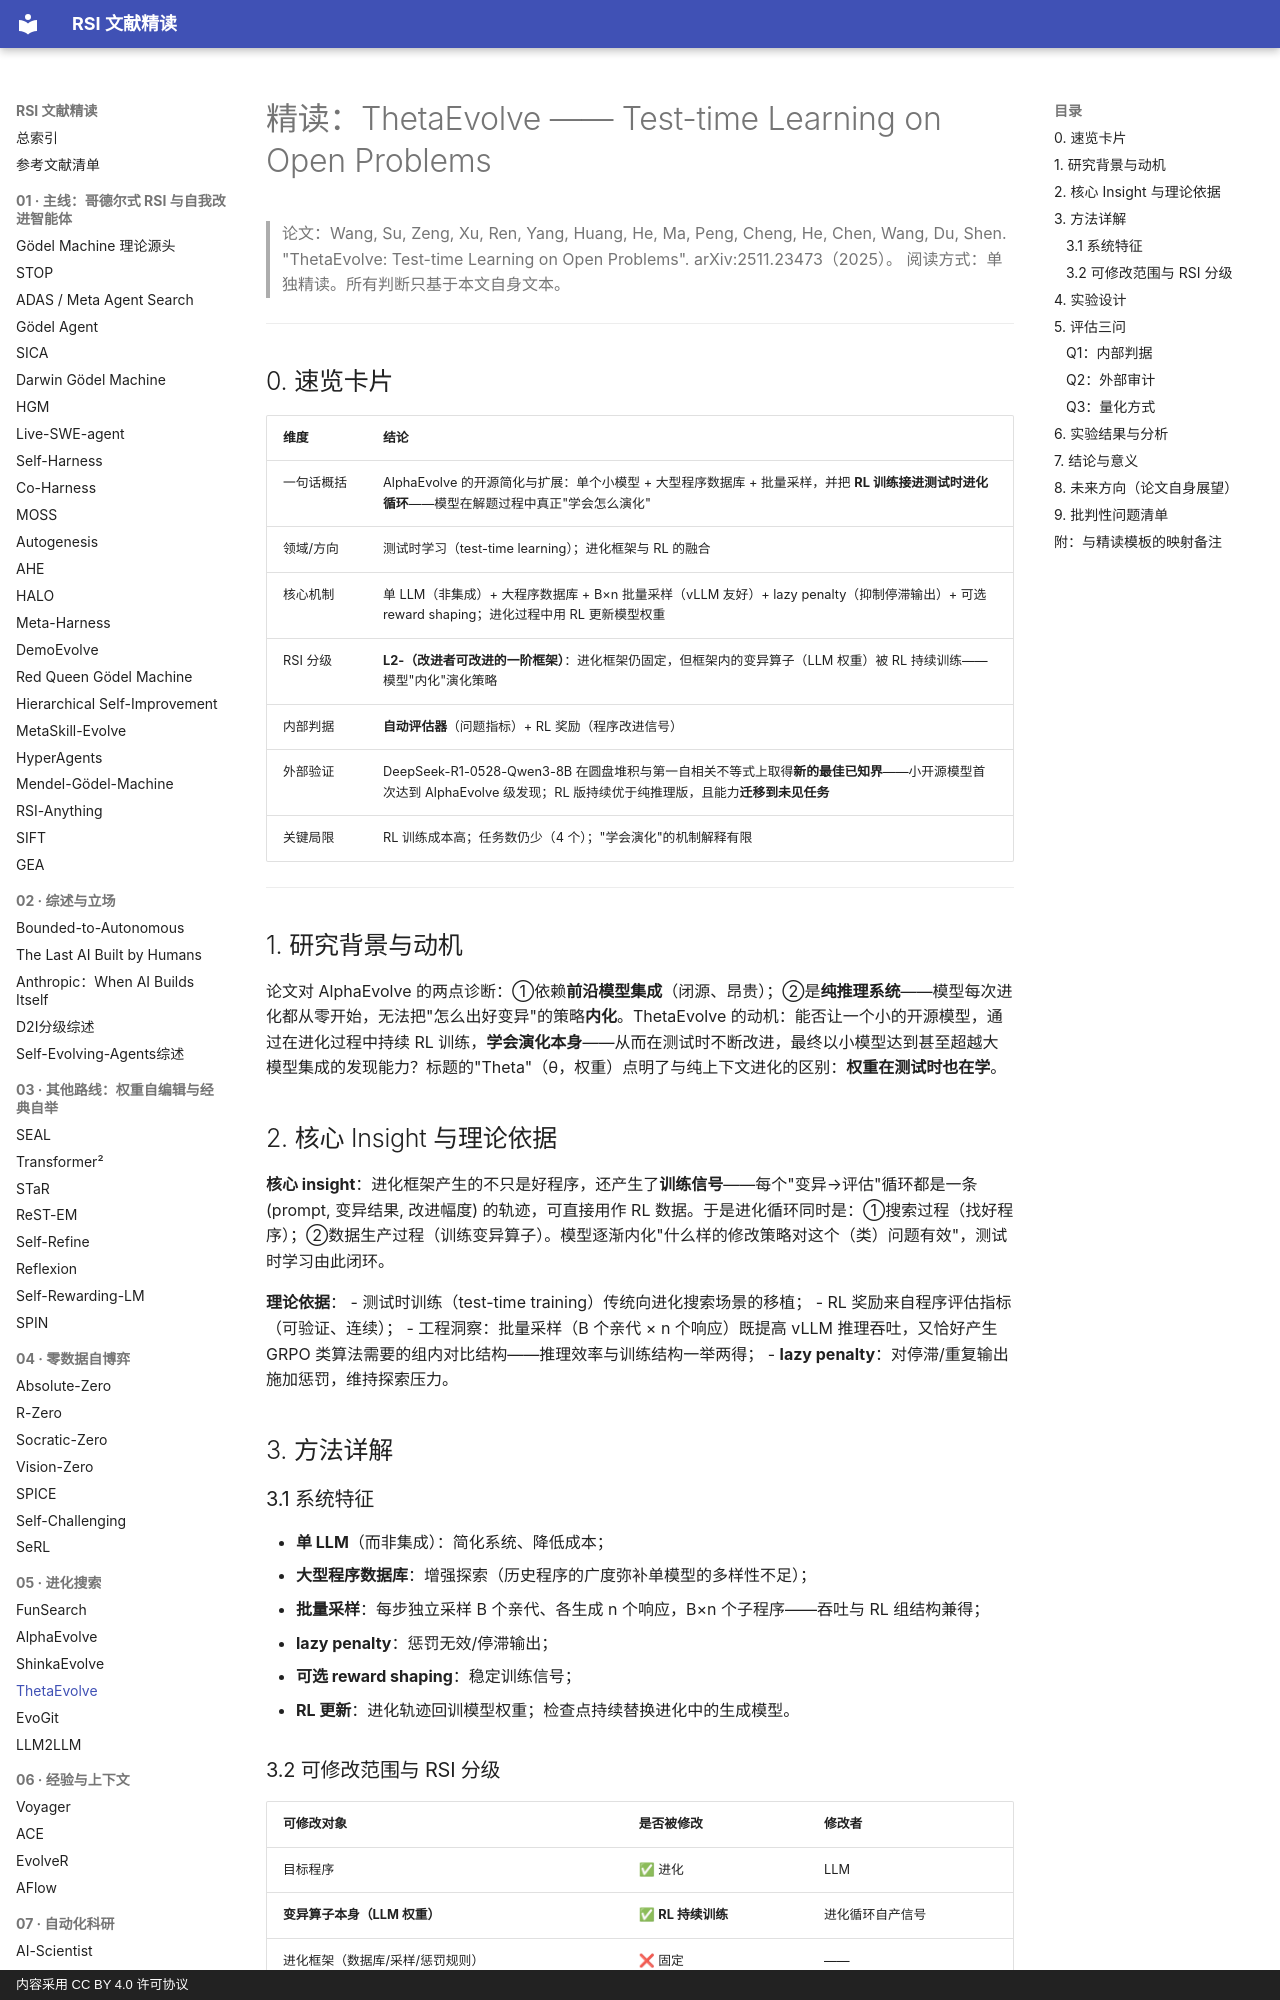

repository: zlven/RSI-Papers-Reading · page: 05-进化搜索-04-ThetaEvolve-精读/index.html · generator: mkdocs · copyright: 内容采用 CC BY 4.0 许可协议

# 精读：ThetaEvolve —— Test-time Learning on Open Problems

> 论文：Wang, Su, Zeng, Xu, Ren, Yang, Huang, He, Ma, Peng, Cheng, He, Chen, Wang, Du, Shen. "ThetaEvolve: Test-time Learning on Open Problems". arXiv:2511.23473（2025）。
> 阅读方式：单独精读。所有判断只基于本文自身文本。

---

## 0. 速览卡片

| 维度 | 结论 |
|---|---|
| 一句话概括 | AlphaEvolve 的开源简化与扩展：单个小模型 + 大型程序数据库 + 批量采样，并把 **RL 训练接进测试时进化循环**——模型在解题过程中真正"学会怎么演化" |
| 领域/方向 | 测试时学习（test-time learning）；进化框架与 RL 的融合 |
| 核心机制 | 单 LLM（非集成）+ 大程序数据库 + B×n 批量采样（vLLM 友好）+ lazy penalty（抑制停滞输出）+ 可选 reward shaping；进化过程中用 RL 更新模型权重 |
| RSI 分级 | **L2-（改进者可改进的一阶框架）**：进化框架仍固定，但框架内的变异算子（LLM 权重）被 RL 持续训练——模型"内化"演化策略 |
| 内部判据 | **自动评估器**（问题指标）+ RL 奖励（程序改进信号） |
| 外部验证 | DeepSeek-R1-0528-Qwen3-8B 在圆盘堆积与第一自相关不等式上取得**新的最佳已知界**——小开源模型首次达到 AlphaEvolve 级发现；RL 版持续优于纯推理版，且能力**迁移到未见任务** |
| 关键局限 | RL 训练成本高；任务数仍少（4 个）；"学会演化"的机制解释有限 |

---

## 1. 研究背景与动机

论文对 AlphaEvolve 的两点诊断：①依赖**前沿模型集成**（闭源、昂贵）；②是**纯推理系统**——模型每次进化都从零开始，无法把"怎么出好变异"的策略**内化**。ThetaEvolve 的动机：能否让一个小的开源模型，通过在进化过程中持续 RL 训练，**学会演化本身**——从而在测试时不断改进，最终以小模型达到甚至超越大模型集成的发现能力？标题的"Theta"（θ，权重）点明了与纯上下文进化的区别：**权重在测试时也在学**。

## 2. 核心 Insight 与理论依据

**核心 insight**：进化框架产生的不只是好程序，还产生了**训练信号**——每个"变异→评估"循环都是一条 (prompt, 变异结果, 改进幅度) 的轨迹，可直接用作 RL 数据。于是进化循环同时是：①搜索过程（找好程序）；②数据生产过程（训练变异算子）。模型逐渐内化"什么样的修改策略对这个（类）问题有效"，测试时学习由此闭环。

**理论依据**：
- 测试时训练（test-time training）传统向进化搜索场景的移植；
- RL 奖励来自程序评估指标（可验证、连续）；
- 工程洞察：批量采样（B 个亲代 × n 个响应）既提高 vLLM 推理吞吐，又恰好产生 GRPO 类算法需要的组内对比结构——推理效率与训练结构一举两得；
- **lazy penalty**：对停滞/重复输出施加惩罚，维持探索压力。

## 3. 方法详解

### 3.1 系统特征

- **单 LLM**（而非集成）：简化系统、降低成本；
- **大型程序数据库**：增强探索（历史程序的广度弥补单模型的多样性不足）；
- **批量采样**：每步独立采样 B 个亲代、各生成 n 个响应，B×n 个子程序——吞吐与 RL 组结构兼得；
- **lazy penalty**：惩罚无效/停滞输出；
- **可选 reward shaping**：稳定训练信号；
- **RL 更新**：进化轨迹回训模型权重；检查点持续替换进化中的生成模型。
